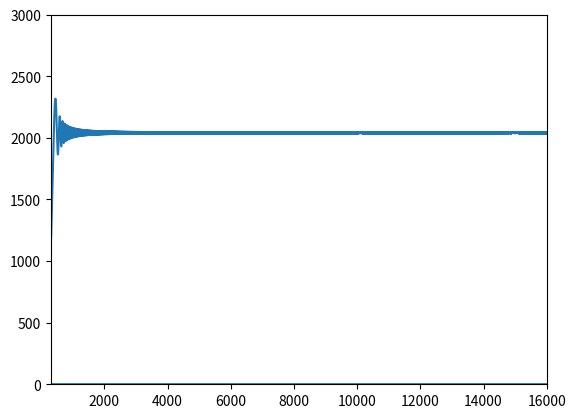

The script that saved this image:
import numpy as np
import matplotlib.pyplot as plt


def sweep(time, vpp=7, start=300, stop=15000):
    amplitude = vpp/2
    frequency_difference = stop - start
    linear_frequency = 300 + (frequency_difference / time[-1]) * time
    offset = 0 + amplitude
    return offset + amplitude * np.sin(2 * np.pi * linear_frequency * time)



t = 1 #s
rate = 200000 #Hz
N = rate*t #total samples

time = np.linspace(0, N/rate, N)

audio_sweep = sweep(time)

fourier = np.fft.fft(audio_sweep)
frequencies = np.fft.fftfreq(time.size, time[1]-time[0])

plt.plot(frequencies, np.abs(fourier))
plt.xlim(300, 16000)
plt.ylim(0, 3000)
plt.show()